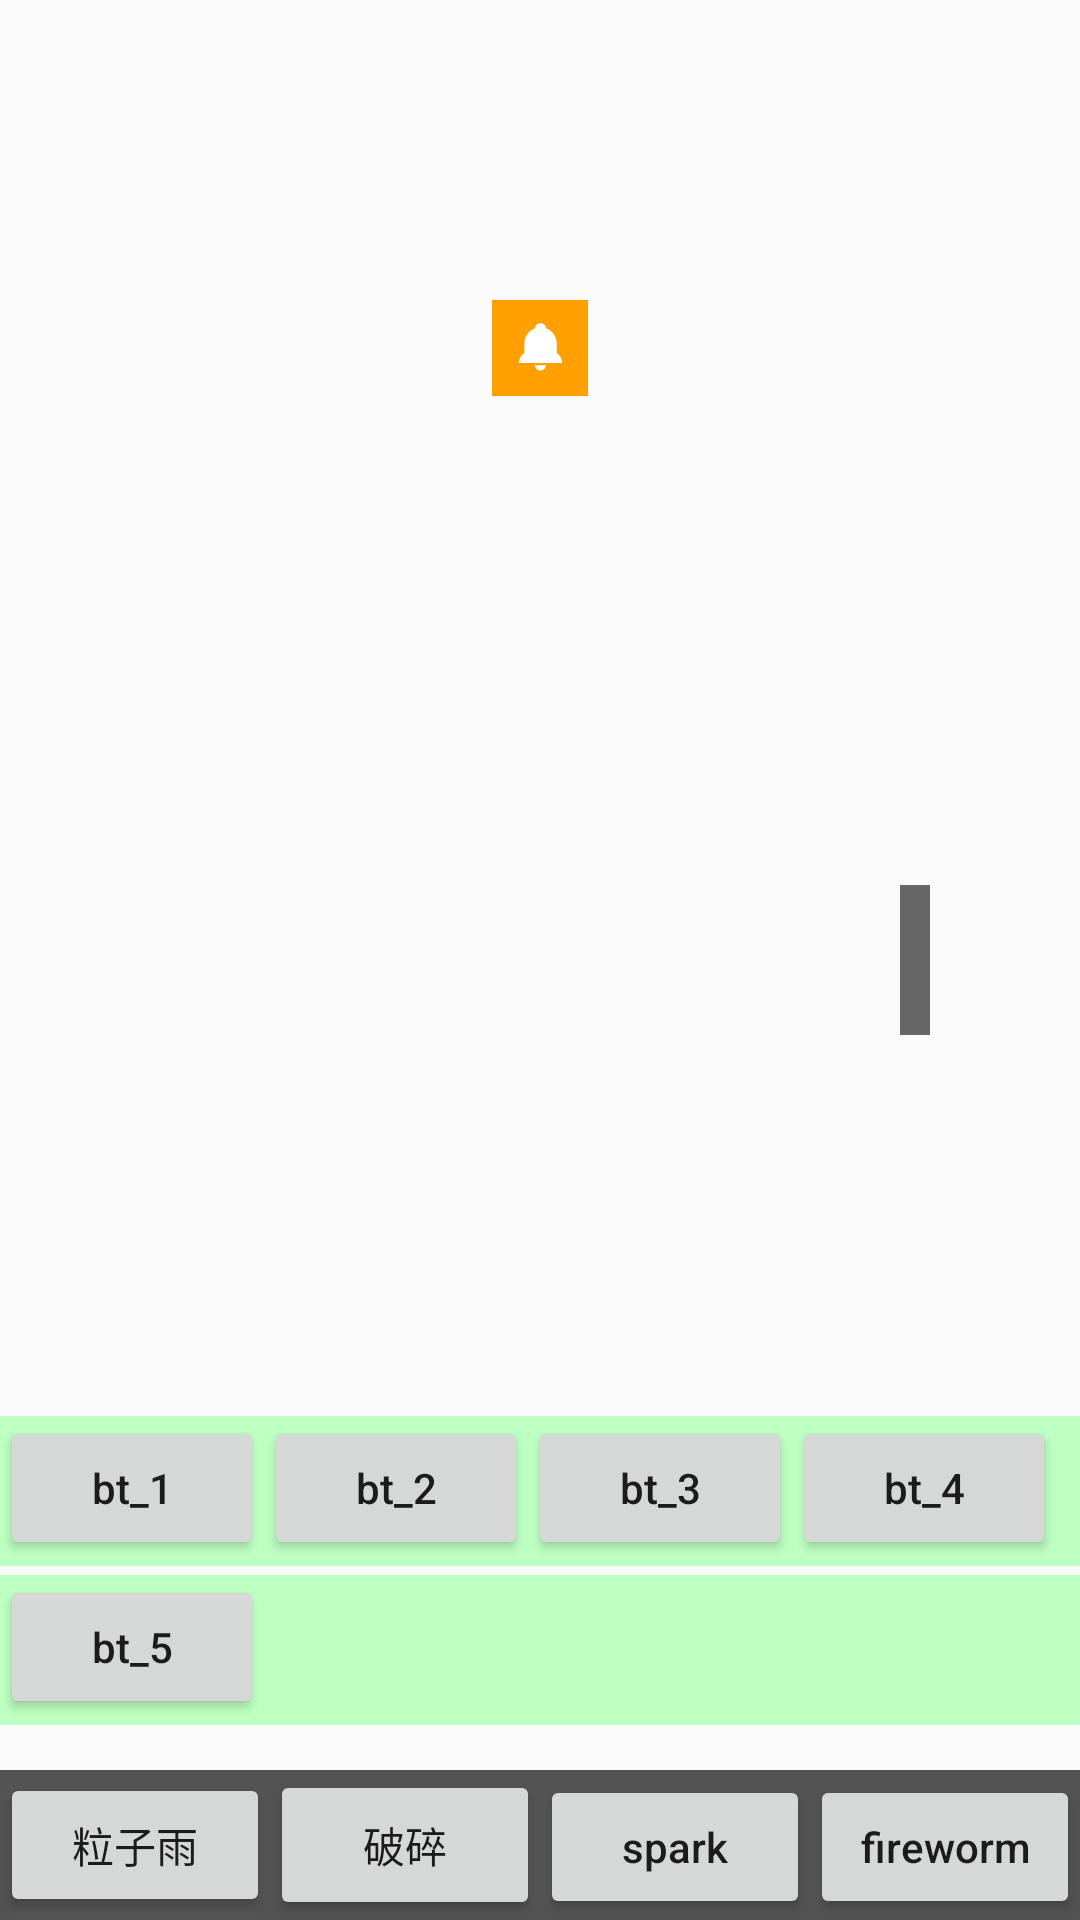

Write the Android layout XML for this screen, with the resource values it uses.
<!-- AndroidManifest.xml: application theme AppTheme -->
<!-- res/layout/activity_main.xml -->
<?xml version="1.0" encoding="utf-8"?>
<RelativeLayout xmlns:android="http://schemas.android.com/apk/res/android"
    xmlns:app="http://schemas.android.com/apk/res-auto"
    xmlns:tools="http://schemas.android.com/tools"
    android:id="@+id/content_"
    android:layout_width="match_parent"
    android:layout_height="match_parent"
    tools:context="walden.com.particleanimationtest.MainActivity">

    <LinearLayout
        android:id="@+id/linearLayout"
        android:layout_width="match_parent"
        android:layout_height="wrap_content"
        android:layout_alignParentBottom="true"
        android:background="#a000">

        <Button
            android:id="@+id/rain"
            android:layout_width="0dp"
            android:layout_height="wrap_content"
            android:layout_weight="1"
            android:text="粒子雨"
            android:textAllCaps="false" />

        <Button
            android:id="@+id/smash"
            android:layout_width="0dp"
            android:layout_height="50dp"
            android:layout_weight="1"
            android:text="破碎" />

        <Button
            android:id="@+id/spark"
            android:layout_width="0dp"
            android:layout_height="wrap_content"
            android:layout_weight="1"
            android:text="spark"
            android:textAllCaps="false" />

        <Button
            android:id="@+id/fireworm"
            android:layout_width="0dp"
            android:layout_height="wrap_content"
            android:layout_weight="1"
            android:text="fireworm"
            android:textAllCaps="false" />
    </LinearLayout>

    <ImageView
        android:id="@+id/sourcr_area"
        android:layout_width="wrap_content"
        android:layout_height="wrap_content"
        android:layout_centerHorizontal="true"
        android:layout_marginTop="100dp"
        android:src="@drawable/a19" />

    <View
        android:id="@+id/chimney"
        android:layout_width="10dp"
        android:layout_height="50dp"
        android:layout_alignParentRight="true"
        android:layout_centerVertical="true"
        android:layout_marginBottom="10dp"
        android:layout_marginRight="50dp"
        android:background="#666" />

    <LinearLayout
        android:id="@+id/control_1"
        android:layout_width="match_parent"
        android:layout_height="50dp"
        android:layout_above="@+id/linearLayout"
        android:layout_marginBottom="15dp"
        android:background="#bEFFC2"
        android:orientation="horizontal">

        <Button
            android:id="@+id/bt_5"
            style="@style/buttonStyle"
            android:text="bt_5" />

    </LinearLayout>

    <LinearLayout
        android:id="@+id/control_2"
        android:layout_width="match_parent"
        android:layout_height="50dp"
        android:layout_above="@+id/control_1"
        android:layout_marginBottom="3dp"
        android:background="#bEFFC2"
        android:orientation="horizontal">

        <Button
            android:id="@+id/bt_1"
            style="@style/buttonStyle"
            android:text="bt_1" />

        <Button
            android:id="@+id/bt_2"
            style="@style/buttonStyle"
            android:text="bt_2" />

        <Button
            android:id="@+id/bt_3"
            style="@style/buttonStyle"
            android:text="bt_3" />

        <Button
            android:id="@+id/bt_4"
            style="@style/buttonStyle"
            android:text="bt_4" />


    </LinearLayout>

</RelativeLayout>
<!-- resources referenced by this layout -->
<resources>
  <!-- drawable a19: png bitmap (drawable-xxhdpi, 1664 bytes) -->
  <style name="buttonStyle">
          <item name="android:layout_width">wrap_content</item>
          <item name="android:layout_height">wrap_content</item>
          <item name="textAllCaps">false</item>
      </style>
  <style name="AppTheme" parent="Theme.AppCompat.Light.DarkActionBar">
          
          <item name="colorPrimary">@color/colorPrimary</item>
          <item name="colorPrimaryDark">@color/colorPrimaryDark</item>
          <item name="colorAccent">@color/colorAccent</item>
      </style>
  <!-- not gathered from this repository: default colours our renderer supplied (Android Studio template values) -->
  <color name="colorPrimary">#FF6200EE</color>
  <color name="colorPrimaryDark">#FF3700B3</color>
  <color name="colorAccent">#FF03DAC5</color>
</resources>
